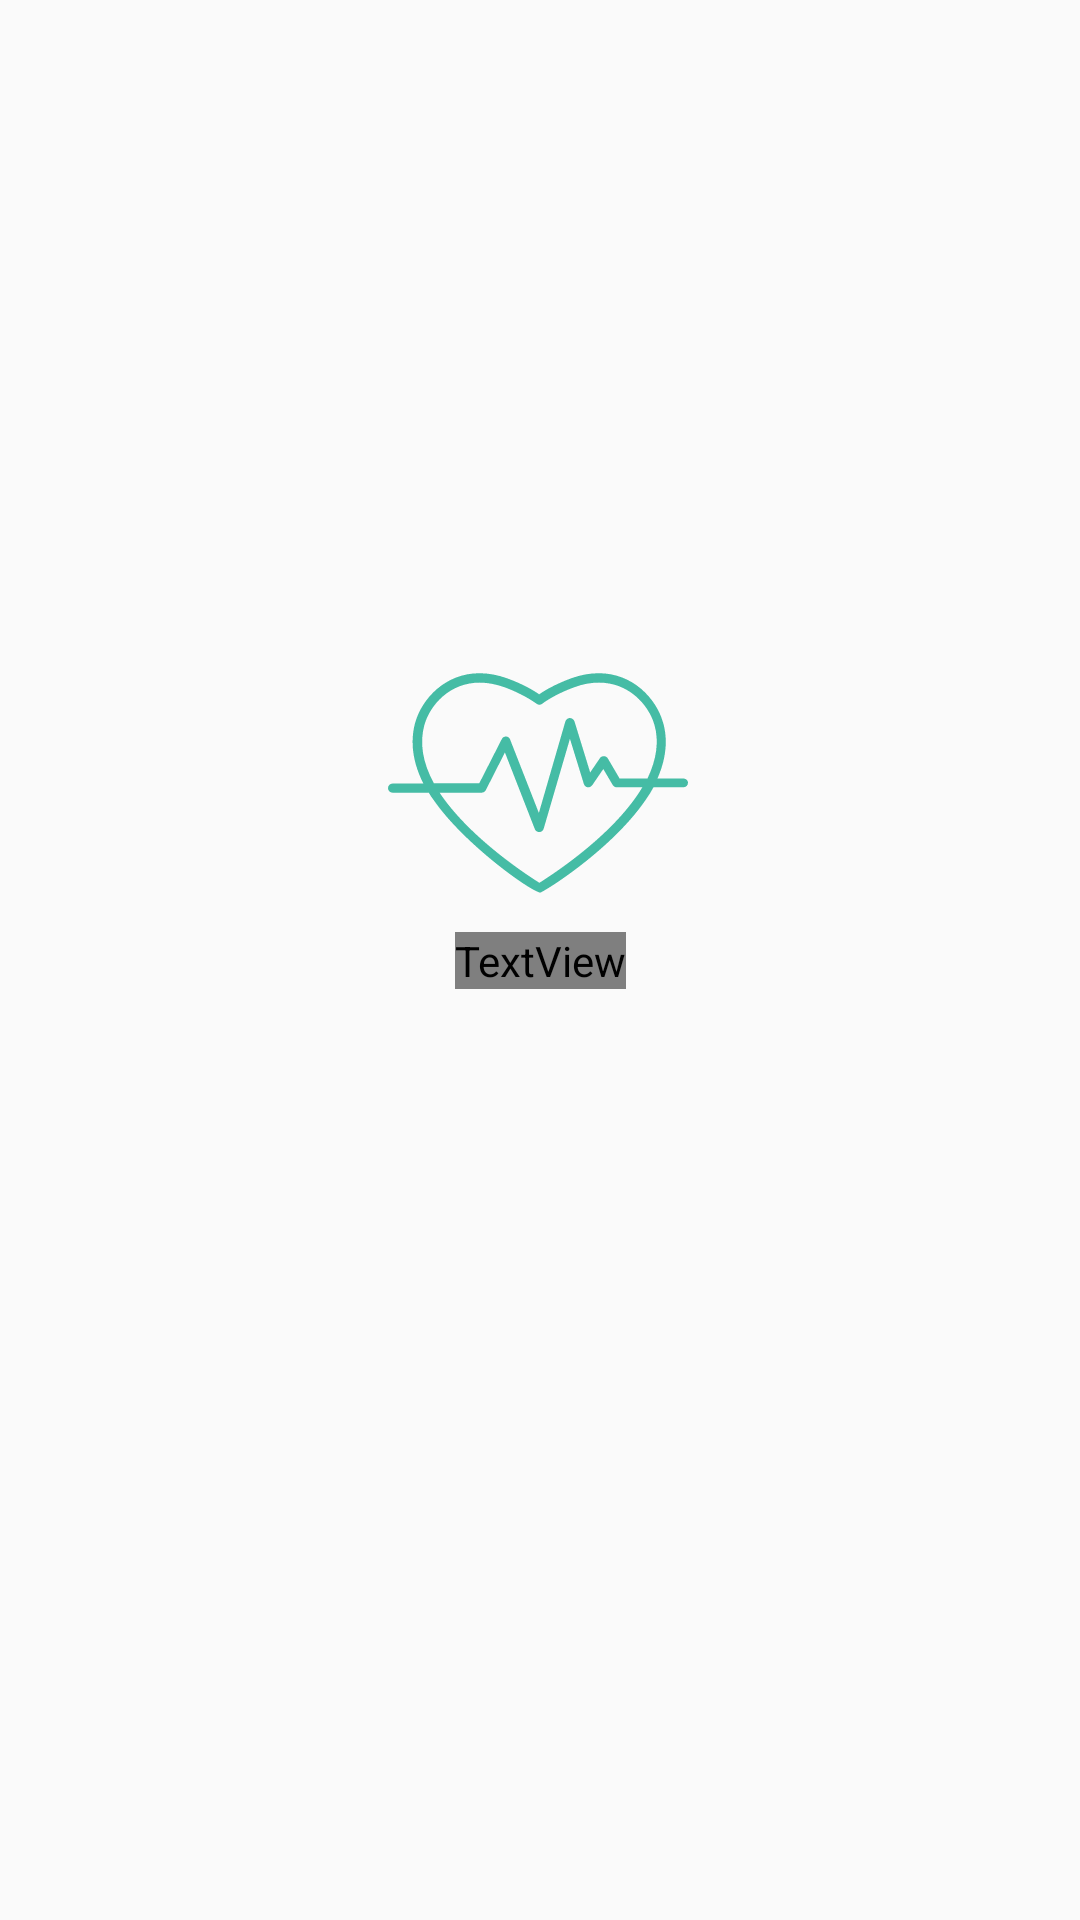

Reconstruct the res/layout file that produces this screen, plus the resources it refers to.
<!-- AndroidManifest.xml: application theme AppTheme -->
<!-- res/layout/activity_after_exo.xml -->
<?xml version="1.0" encoding="utf-8"?>
<androidx.constraintlayout.widget.ConstraintLayout xmlns:android="http://schemas.android.com/apk/res/android"
    xmlns:app="http://schemas.android.com/apk/res-auto"
    xmlns:tools="http://schemas.android.com/tools"
    android:layout_width="match_parent"
    android:layout_height="match_parent"
    tools:context=".vue.sous_activities.AfterExo">

    <RelativeLayout
        android:layout_width="match_parent"
        android:layout_height="match_parent">

        <androidx.constraintlayout.widget.ConstraintLayout
            android:layout_width="match_parent"
            android:layout_height="match_parent">

            <ImageView
                android:id="@+id/imageView8"
                android:layout_width="100dp"
                android:layout_height="100dp"
                android:tint="@color/colorPrimary"
                app:layout_constraintBottom_toBottomOf="parent"
                app:layout_constraintEnd_toEndOf="parent"
                app:layout_constraintHorizontal_bias="0.498"
                app:layout_constraintStart_toStartOf="parent"
                app:layout_constraintTop_toTopOf="parent"
                app:layout_constraintVertical_bias="0.391"
                app:srcCompat="@drawable/ic_heart2"
                tools:ignore="VectorDrawableCompat" />

            <TextView
                android:id="@+id/textView39"
                android:layout_width="wrap_content"
                android:layout_height="wrap_content"
                android:fontFamily="@font/nunito"
                android:text="Well Done!"
                android:textColor="@color/colorPrimary"
                android:textSize="30sp"
                app:layout_constraintBottom_toBottomOf="parent"
                app:layout_constraintEnd_toEndOf="parent"
                app:layout_constraintStart_toStartOf="parent"
                app:layout_constraintTop_toTopOf="parent" />

        </androidx.constraintlayout.widget.ConstraintLayout>
    </RelativeLayout>
</androidx.constraintlayout.widget.ConstraintLayout>
<!-- resources referenced by this layout -->
<resources>
  <color name="colorPrimary">#45BCA5</color>
  <!-- drawable ic_heart2 (drawable) -->
  <vector android:height="500dp" android:viewportHeight="420.8"
      android:viewportWidth="420.8" android:width="500dp" xmlns:android="http://schemas.android.com/apk/res/android">
      <path android:fillColor="#FF000000" android:pathData="M413.6,204H378c14.8,-33.6 13.2,-60.8 7.6,-79.2c-9.6,-32.8 -42,-68.4 -90,-68.4c-12.8,0 -25.6,2.4 -38.8,7.2C234,72 218.8,81.2 212,86c-6.8,-4.8 -21.6,-14 -44.8,-22.4c-13.2,-4.8 -26.4,-7.2 -38.8,-7.2c-48,0 -80.4,35.6 -90,68.4c-5.6,19.6 -7.6,49.2 11.2,86.4H6.4c-3.6,0 -6.4,2.8 -6.4,6.4c0,3.6 2.8,6.4 6.4,6.4h50.8c2,3.6 4.4,7.2 7.2,10.8c41.6,60 132,125.2 148.4,129.2v0.4c0,0 0.4,0 0.8,-0.4c0.4,0 0.8,0 1.2,0v-0.4c14,-6.8 100.8,-62.8 146.4,-129.2c4.4,-6 8,-12 11.2,-18h42c3.6,0 6.4,-2.8 6.4,-6.4C420.8,206.4 417.2,204 413.6,204zM349.6,227.6c-42.4,62 -120.4,112 -137.2,122.8c-17.2,-10.8 -94.8,-61.2 -137.6,-122.8c-0.8,-1.2 -1.6,-2.4 -2.4,-3.6h58.8c2.4,0 4.8,-1.2 6,-3.6l26.8,-52.8l42,107.6c0.8,2.4 3.6,4 6,4c0,0 0,0 0.4,0c2.8,0 5.2,-2 6,-4.8l36.8,-126l19.6,63.6c0.8,2.4 2.8,4 5.2,4.4c2.4,0.4 4.8,-0.8 6.4,-2.8l15.6,-22.8l13.2,22.4c1.2,2 3.2,3.2 5.6,3.2h36C354.4,220.4 352,224 349.6,227.6zM364,204h-39.2l-16.4,-28c-1.2,-2 -3.2,-3.2 -5.6,-3.2c-2.4,0 -4.4,0.8 -5.6,2.8l-13.6,20l-22,-71.6c-0.8,-2.8 -3.6,-4.4 -6.4,-4.8c-2.8,0 -5.6,2 -6.4,4.8l-37.2,128.4l-40.4,-103.2c-0.8,-2.4 -3.2,-4 -5.6,-4c-2.8,0 -4.8,1.2 -6,3.6l-31.6,62H64.4c-16,-29.2 -20.4,-57.2 -13.2,-82.4c8.4,-28.4 36,-58.8 77.6,-58.8c11.2,0 22.8,2.4 34.4,6.4c29.2,10.8 44.8,23.2 45.2,23.2c2.4,2 5.6,2 8,0c0,0 15.6,-12.4 45.2,-23.2c11.6,-4.4 23.2,-6.4 34.4,-6.4c41.2,0 69.2,30.4 77.6,58.8C380.4,151.6 376.8,177.2 364,204z"/>
  </vector>
  <style name="AppTheme" parent="Theme.AppCompat.Light.NoActionBar">
          
          <item name="colorPrimary">@color/colorPrimary</item>
          <item name="colorPrimaryDark">@color/colorPrimaryDark</item>
          <item name="colorAccent">@color/colorAccent</item>
      </style>
  <color name="colorPrimaryDark">#02BAAA</color>
  <color name="colorAccent">#FFC107</color>
</resources>
